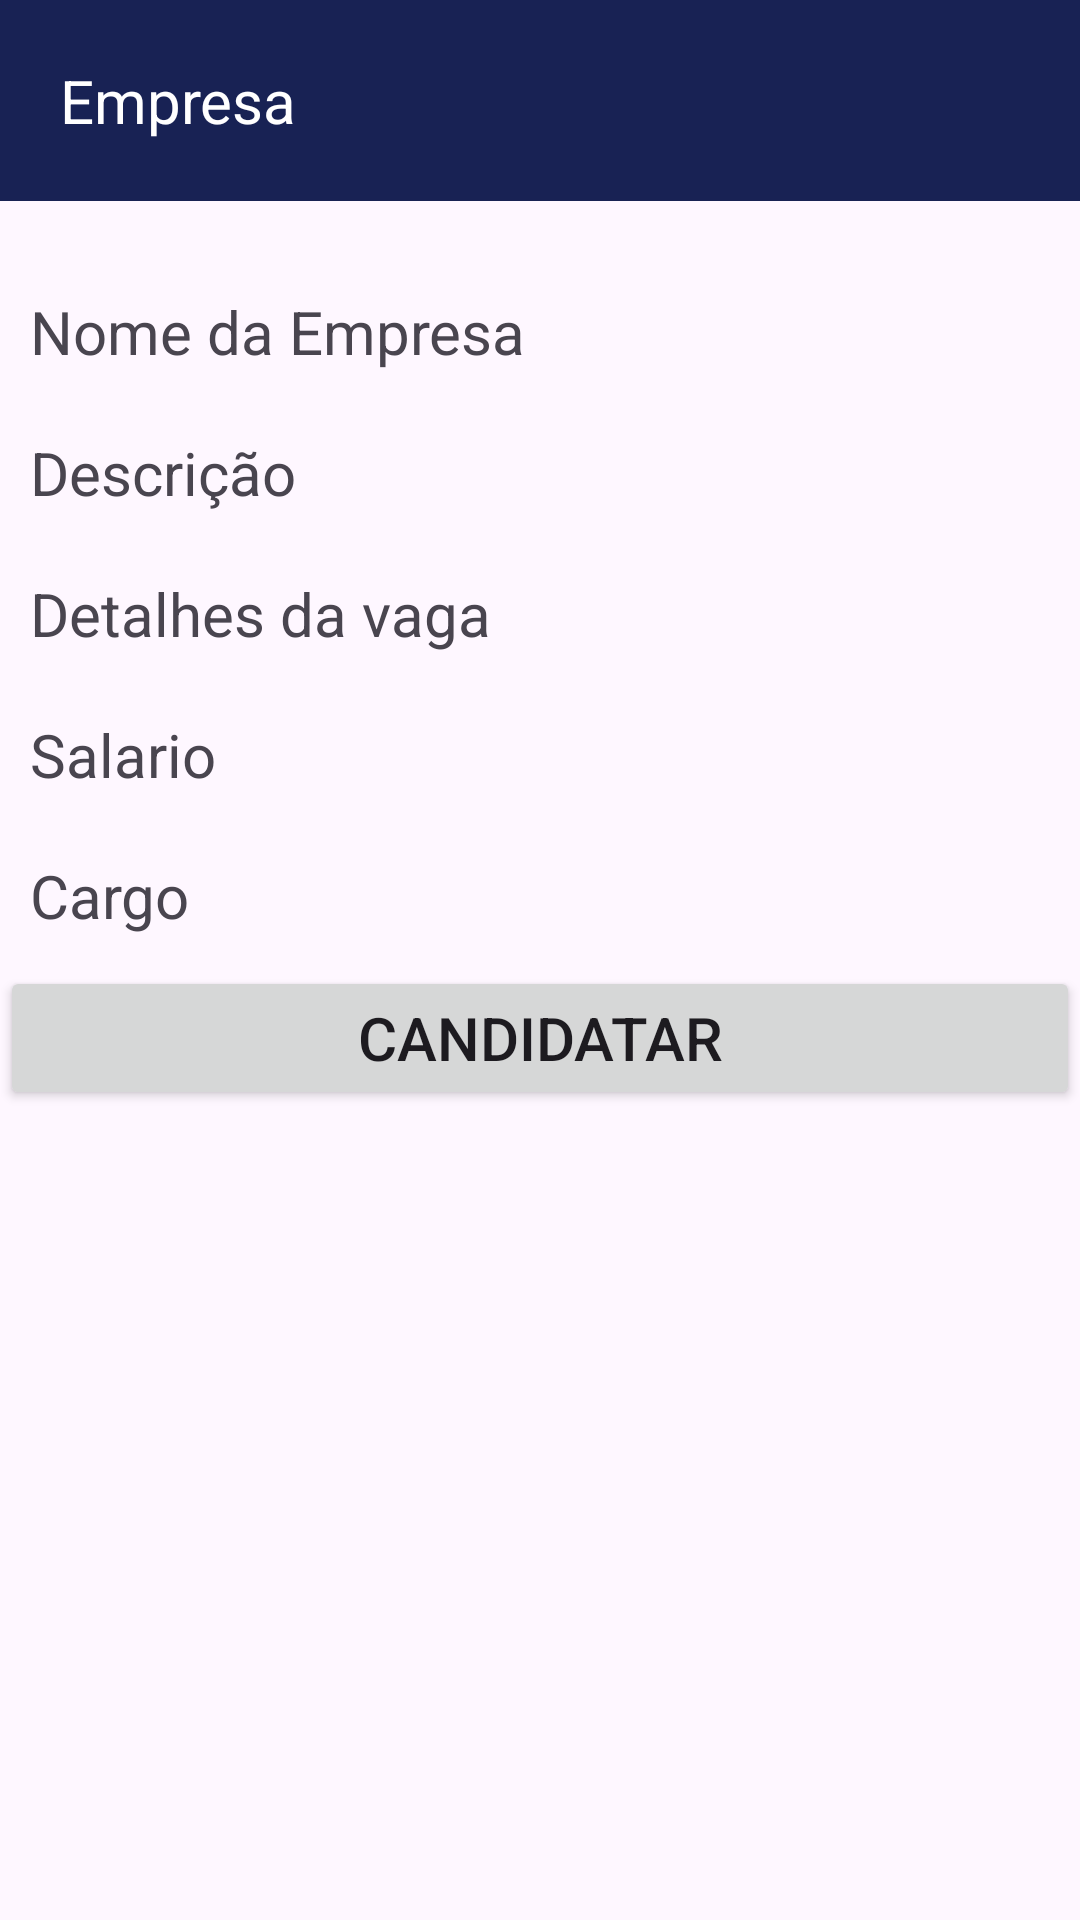

The Android layout XML behind this screen, and the referenced resources:
<!-- AndroidManifest.xml: application theme Theme.ProcessoSeletivo -->
<!-- res/layout/fragment_empresa.xml -->
<?xml version="1.0" encoding="utf-8"?>
<LinearLayout xmlns:android="http://schemas.android.com/apk/res/android"
    xmlns:tools="http://schemas.android.com/tools"
    android:layout_width="match_parent"
    android:layout_height="match_parent"
    android:orientation="vertical"
    android:layout_margin="20dp"
    tools:context=".Empresa">

    
    <TextView
        android:layout_marginBottom="20dp"
        android:text="Empresa"
        android:textSize="20dp"
        android:padding="20dp"
        android:background="#182254"
        android:textColor="@color/white"
        android:layout_width="match_parent"
        android:layout_height="wrap_content"/>

    <TextView
        android:id="@+id/nome_empresa"
        android:textSize="20dp"
        android:padding="10dp"
        android:layout_width="match_parent"
        android:layout_height="wrap_content"
        android:text="Nome da Empresa" />
    <TextView
        android:id="@+id/descricao_empresa"
        android:textSize="20dp"
        android:padding="10dp"
        android:layout_width="match_parent"
        android:layout_height="wrap_content"
        android:text="Descrição" />
    <TextView
        android:id="@+id/detalhes_da_vaga_empresa"
        android:textSize="20dp"
        android:padding="10dp"
        android:layout_width="match_parent"
        android:layout_height="wrap_content"
        android:text="Detalhes da vaga" />
    <TextView
        android:id="@+id/salario_empresa"
        android:textSize="20dp"
        android:padding="10dp"
        android:layout_width="match_parent"
        android:layout_height="wrap_content"
        android:text="Salario" />

    <TextView
        android:id="@+id/cargo_empresa"
        android:textSize="20dp"
        android:padding="10dp"
        android:layout_width="match_parent"
        android:layout_height="wrap_content"
        android:text="Cargo" />

    <Button
        android:id="@+id/btn_cancelar"
        android:textSize="20dp"
        android:layout_width="match_parent"
        android:layout_height="wrap_content"
        android:text="Candidatar"/>

</LinearLayout>
<!-- resources referenced by this layout -->
<resources>
  <color name="white">#FFFFFFFF</color>
  <style name="Theme.ProcessoSeletivo" parent="Base.Theme.ProcessoSeletivo" />
  <style name="Base.Theme.ProcessoSeletivo" parent="Theme.Material3.DayNight.NoActionBar">
          
          <item name="colorPrimary">@color/red</item>
          <item name="colorPrimaryVariant">@color/red</item>
          <item name="android:statusBarColor">@color/red</item>
  
      </style>
  <color name="red">#182254</color>
</resources>
